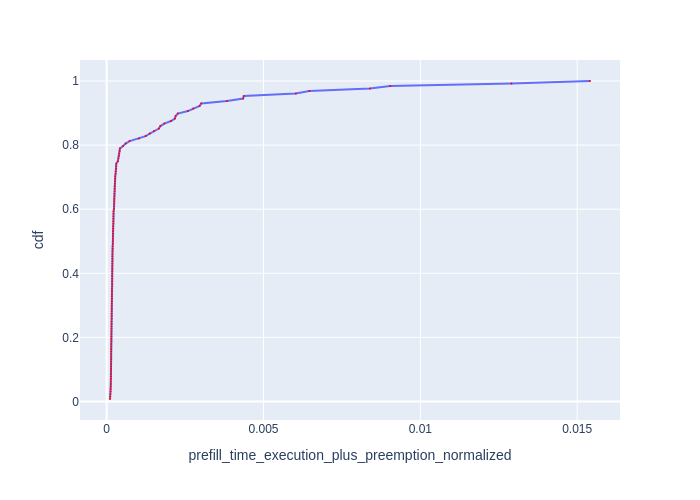

Data behind this chart, as committed beside it:
Request Id, prefill_time_execution_plus_preemption_n…, cdf
0_12, 0.000107, 0.007812
0_16, 0.0001151, 0.01562
0_26, 0.000121, 0.02344
0_14, 0.0001273, 0.03125
0_22, 0.0001291, 0.03906
0_3, 0.0001305, 0.04688
0_110, 0.0001324, 0.05469
0_31, 0.0001328, 0.0625
0_7, 0.000136, 0.07031
0_69, 0.0001396, 0.07812
0_90, 0.0001401, 0.08594
0_109, 0.0001412, 0.09375
0_96, 0.0001414, 0.1016
0_79, 0.0001415, 0.1094
0_115, 0.0001419, 0.1172
0_51, 0.0001443, 0.125
0_123, 0.0001447, 0.1328
0_10, 0.0001449, 0.1406
0_49, 0.0001452, 0.1484
0_80, 0.0001457, 0.1562
0_119, 0.0001463, 0.1641
0_33, 0.0001478, 0.1719
0_21, 0.0001492, 0.1797
0_77, 0.0001502, 0.1875
0_70, 0.0001512, 0.1953
0_91, 0.0001521, 0.2031
0_117, 0.0001531, 0.2109
0_105, 0.0001534, 0.2188
0_17, 0.0001543, 0.2266
0_126, 0.0001548, 0.2344
0_29, 0.0001562, 0.2422
0_85, 0.0001576, 0.25
0_118, 0.0001612, 0.2578
0_35, 0.0001616, 0.2656
0_39, 0.0001617, 0.2734
0_94, 0.0001618, 0.2812
0_125, 0.0001621, 0.2891
0_0, 0.0001621, 0.2969
0_73, 0.0001639, 0.3047
0_102, 0.000166, 0.3125
0_108, 0.0001662, 0.3203
0_81, 0.0001663, 0.3281
0_101, 0.0001682, 0.3359
0_6, 0.0001692, 0.3438
0_54, 0.0001694, 0.3516
0_15, 0.0001749, 0.3594
0_19, 0.0001753, 0.3672
0_23, 0.0001755, 0.375
0_88, 0.000176, 0.3828
0_25, 0.0001763, 0.3906
0_5, 0.0001772, 0.3984
0_98, 0.0001773, 0.4062
0_89, 0.0001781, 0.4141
0_34, 0.0001794, 0.4219
0_66, 0.0001811, 0.4297
0_71, 0.0001818, 0.4375
0_76, 0.0001821, 0.4453
0_38, 0.0001834, 0.4531
0_27, 0.0001836, 0.4609
0_46, 0.0001859, 0.4688
... 68 more rows
